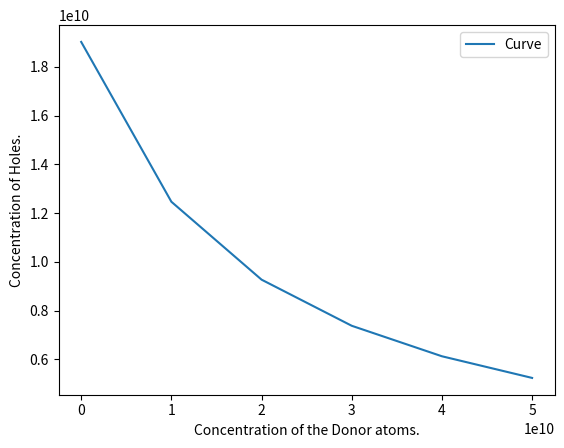

Source code (Python):
import matplotlib.pyplot as plt 
import numpy as np

ni = 1.90189E10                                       #concentration of intrinsic silicon at room temperature. [carrier/cubic cm]
ND = [0, 1E10, 2E10, 3E10, 4E10, 5E10]                #donor atom concentration (Phosphorus). [carrier/cubic cm]
values = []
for x in ND:
    np = (ni*ni)/(x + ni)                             #concentration of holes in n-type doping. [carrier/cubic cm]
    values.append(np)
plt.plot(ND, values, label = "Curve")  
plt.xlabel('Concentration of the Donor atoms.')  
plt.ylabel('Concentration of Holes.')  
plt.legend() 
plt.savefig("Holes_Concentration.png")
plt.show() 
